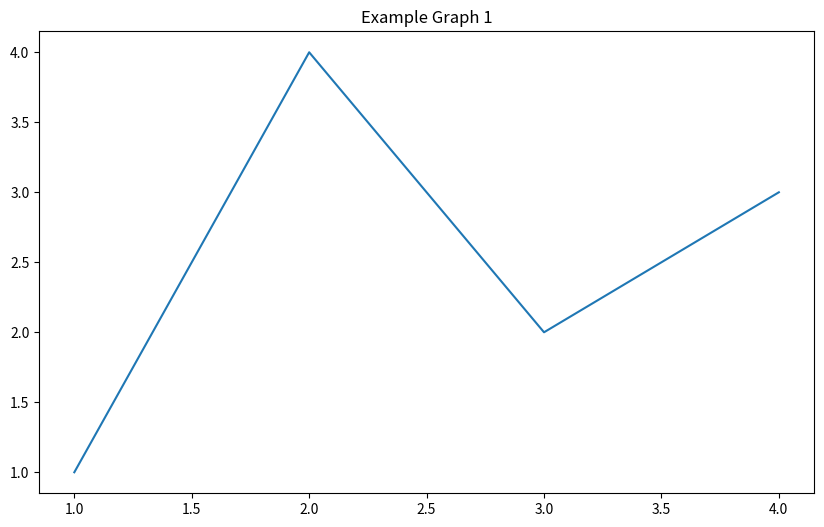
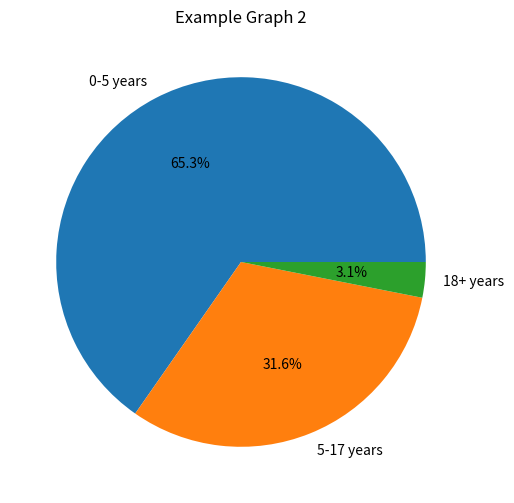

These charts were generated, in order, by the following Python code: (Note: this script raises an exception after producing the figures.)
import base64
import io
from PIL import Image

def image_to_base64(image_path):
    with open(image_path, "rb") as image_file:
        return base64.b64encode(image_file.read()).decode('utf-8')

def create_html_with_graphs(graph1_path, graph2_path, output_path):
    # Read the template
    with open('graphs.html', 'r', encoding='utf-8') as file:
        html_content = file.read()
    
    # Convert images to base64
    graph1_base64 = image_to_base64(graph1_path)
    graph2_base64 = image_to_base64(graph2_path)
    
    # Replace placeholders with actual base64 data
    html_content = html_content.replace('{{graph1_base64}}', graph1_base64)
    html_content = html_content.replace('{{graph2_base64}}', graph2_base64)
    
    # Save the final HTML
    with open(output_path, 'w', encoding='utf-8') as file:
        file.write(html_content)
    
    print(f"HTML file created at: {output_path}")

if __name__ == "__main__":
    # Save the graphs as PNG files first
    import matplotlib.pyplot as plt
    
    # Save the graphs (you'll need to replace this with your actual graph generation code)
    # For now, I'll create a simple example
    plt.figure(figsize=(10, 6))
    plt.plot([1, 2, 3, 4], [1, 4, 2, 3])
    plt.title('Example Graph 1')
    plt.savefig('graph1.png')
    plt.close()
    
    plt.figure(figsize=(10, 6))
    plt.pie([65.3, 31.6, 3.1], labels=['0-5 years', '5-17 years', '18+ years'], autopct='%1.1f%%')
    plt.title('Example Graph 2')
    plt.savefig('graph2.png')
    
    # Generate the HTML with the graphs
    create_html_with_graphs('graph1.png', 'graph2.png', 'aadhaar_dashboard.html')
